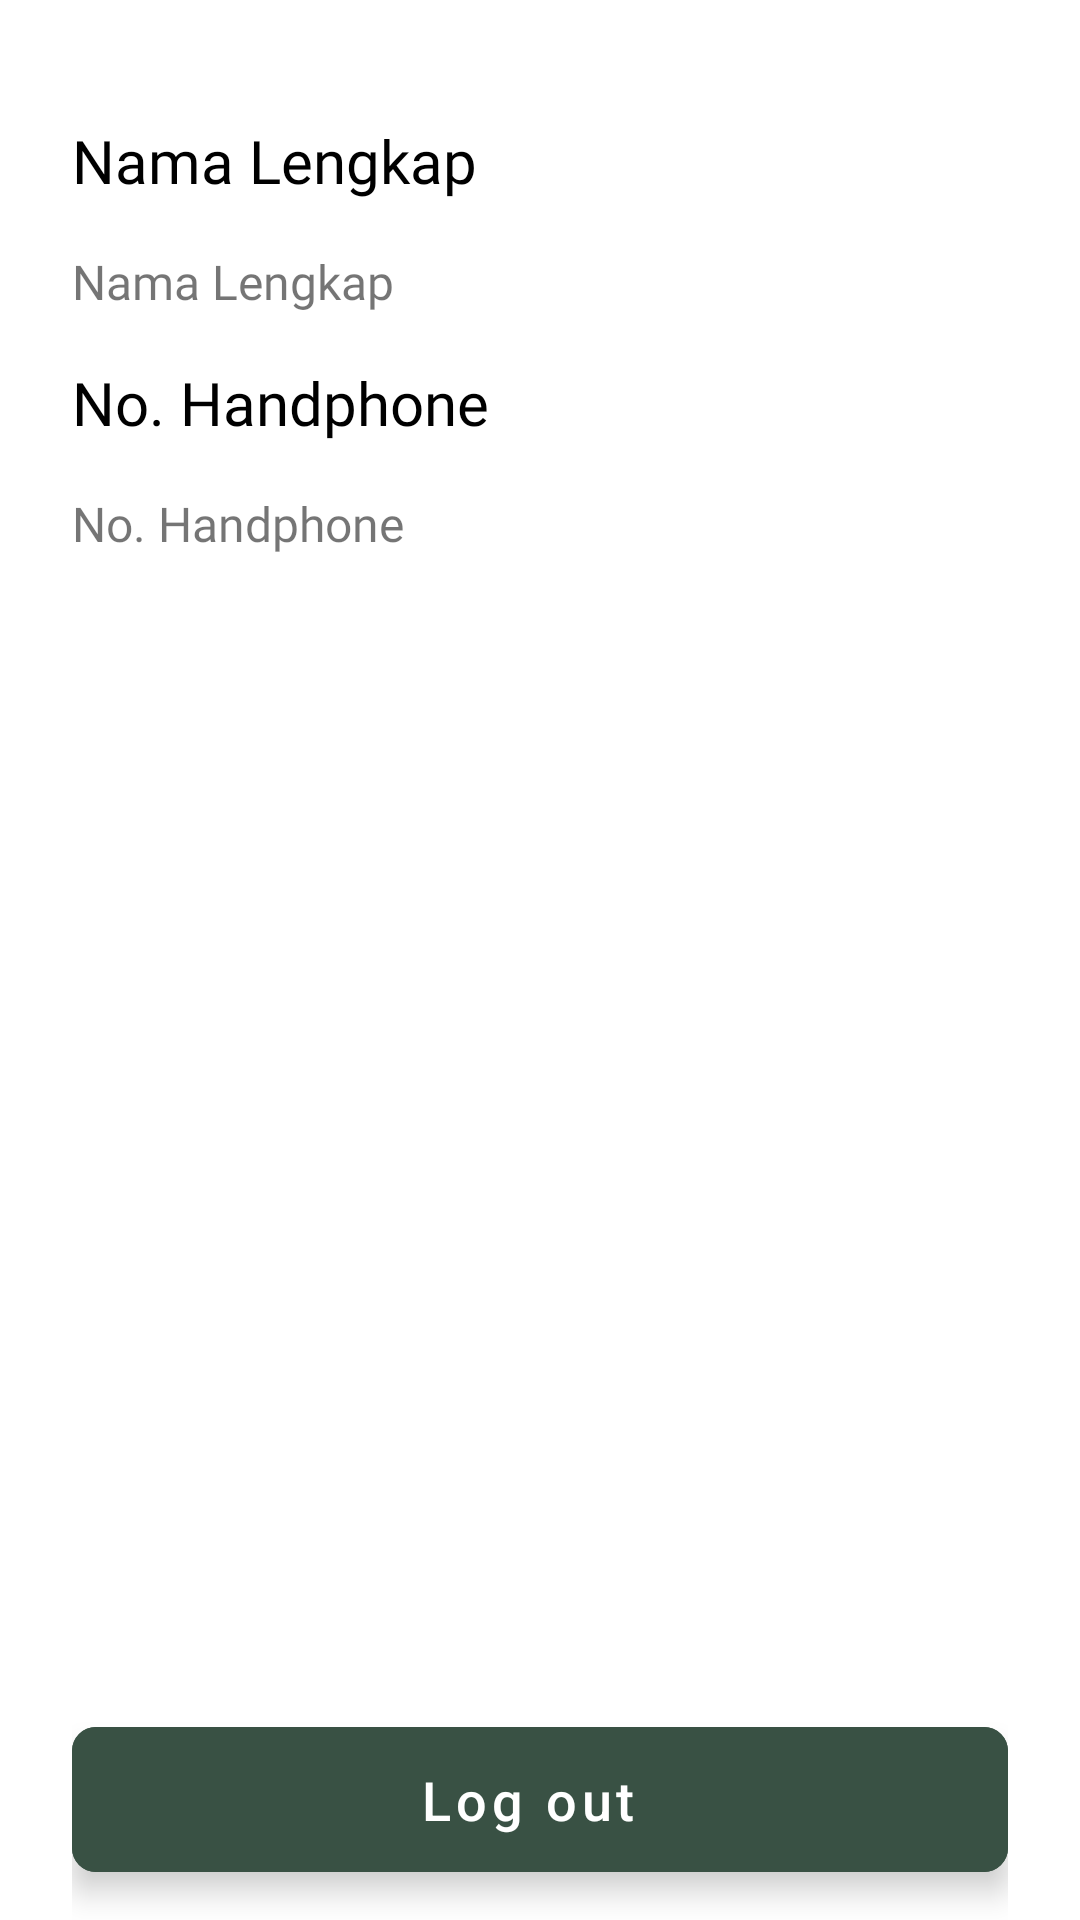

Android layout source for this screen:
<!-- AndroidManifest.xml: application theme Theme.Tanum -->
<!-- res/layout/fragment_profil.xml -->
<?xml version="1.0" encoding="utf-8"?>
<androidx.constraintlayout.widget.ConstraintLayout xmlns:android="http://schemas.android.com/apk/res/android"
    xmlns:tools="http://schemas.android.com/tools"
    xmlns:app="http://schemas.android.com/apk/res-auto"
    android:layout_width="match_parent"
    android:layout_height="match_parent"
    android:background="@color/white"
    android:paddingHorizontal="24dp"
    android:paddingTop="24dp"
    tools:context=".view.main.profil.ProfilFragment">

    <TextView
        android:id="@+id/tvNamaLengkap"
        android:layout_width="wrap_content"
        android:layout_height="wrap_content"
        android:text="@string/nama_lengkap"
        android:textColor="@color/black"
        android:fontFamily="@font/lato_bold"
        android:textSize="20sp"
        android:layout_marginTop="16dp"
        app:layout_constraintStart_toStartOf="parent"
        app:layout_constraintTop_toTopOf="parent"/>

    <TextView
        android:id="@+id/tvNamaLengkapUser"
        android:layout_width="wrap_content"
        android:layout_height="wrap_content"
        android:text="@string/nama_lengkap"
        android:fontFamily="@font/lato_regular"
        android:textSize="16sp"
        android:layout_marginTop="16dp"
        app:layout_constraintStart_toStartOf="parent"
        app:layout_constraintTop_toBottomOf="@id/tvNamaLengkap"/>

    <TextView
        android:id="@+id/tvNoHp"
        android:layout_width="wrap_content"
        android:layout_height="wrap_content"
        android:text="@string/no_hp_hint"
        android:textColor="@color/black"
        android:fontFamily="@font/lato_bold"
        android:textSize="20sp"
        android:layout_marginTop="16dp"
        app:layout_constraintStart_toStartOf="parent"
        app:layout_constraintTop_toBottomOf="@id/tvNamaLengkapUser"/>

    <TextView
        android:id="@+id/tvNoHpUser"
        android:layout_width="wrap_content"
        android:layout_height="wrap_content"
        android:text="@string/no_hp_hint"
        android:fontFamily="@font/lato_regular"
        android:textSize="16sp"
        android:layout_marginTop="16dp"
        app:layout_constraintStart_toStartOf="parent"
        app:layout_constraintTop_toBottomOf="@id/tvNoHp"/>

    <com.google.android.material.floatingactionbutton.ExtendedFloatingActionButton
        android:id="@+id/buttonLogout"
        android:layout_width="match_parent"
        android:layout_height="wrap_content"
        android:text="@string/log_out"
        android:textAllCaps="false"
        android:textAlignment="center"
        android:textColor="@color/white"
        android:backgroundTint="@color/green_tanum"
        app:shapeAppearanceOverlay="@style/ShapeAppearanceOverlayExtended"
        android:layout_marginBottom="16dp"
        android:textSize="18sp"
        app:layout_constraintBottom_toBottomOf="parent" />

</androidx.constraintlayout.widget.ConstraintLayout>
<!-- resources referenced by this layout -->
<resources>
  <color name="black">#FF000000</color>
  <color name="green_tanum">#395144</color>
  <color name="white">#FFFFFFFF</color>
  <string name="log_out">Log out</string>
  <string name="nama_lengkap">Nama Lengkap</string>
  <string name="no_hp_hint">No. Handphone</string>
  <style name="ShapeAppearanceOverlayExtended" parent="">
          <item name="cornerFamily">rounded</item>
          <item name="cornerSize">8dp</item>
      </style>
  <style name="Theme.Tanum" parent="Theme.MaterialComponents.Light.NoActionBar.Bridge">
          
          <item name="colorPrimary">@color/green_tanum</item>
          <item name="colorPrimaryVariant">@color/white</item>
          <item name="colorOnPrimary">@color/white</item>
          
          <item name="colorSecondary">@color/teal_200</item>
          <item name="colorSecondaryVariant">@color/teal_700</item>
          <item name="colorOnSecondary">@color/black</item>
          
          <item name="android:statusBarColor">@color/green_tanum</item>
          
          <item name="android:font">@font/lato_regular</item>
      </style>
  <color name="teal_200">#FF03DAC5</color>
  <color name="teal_700">#FF018786</color>
</resources>
